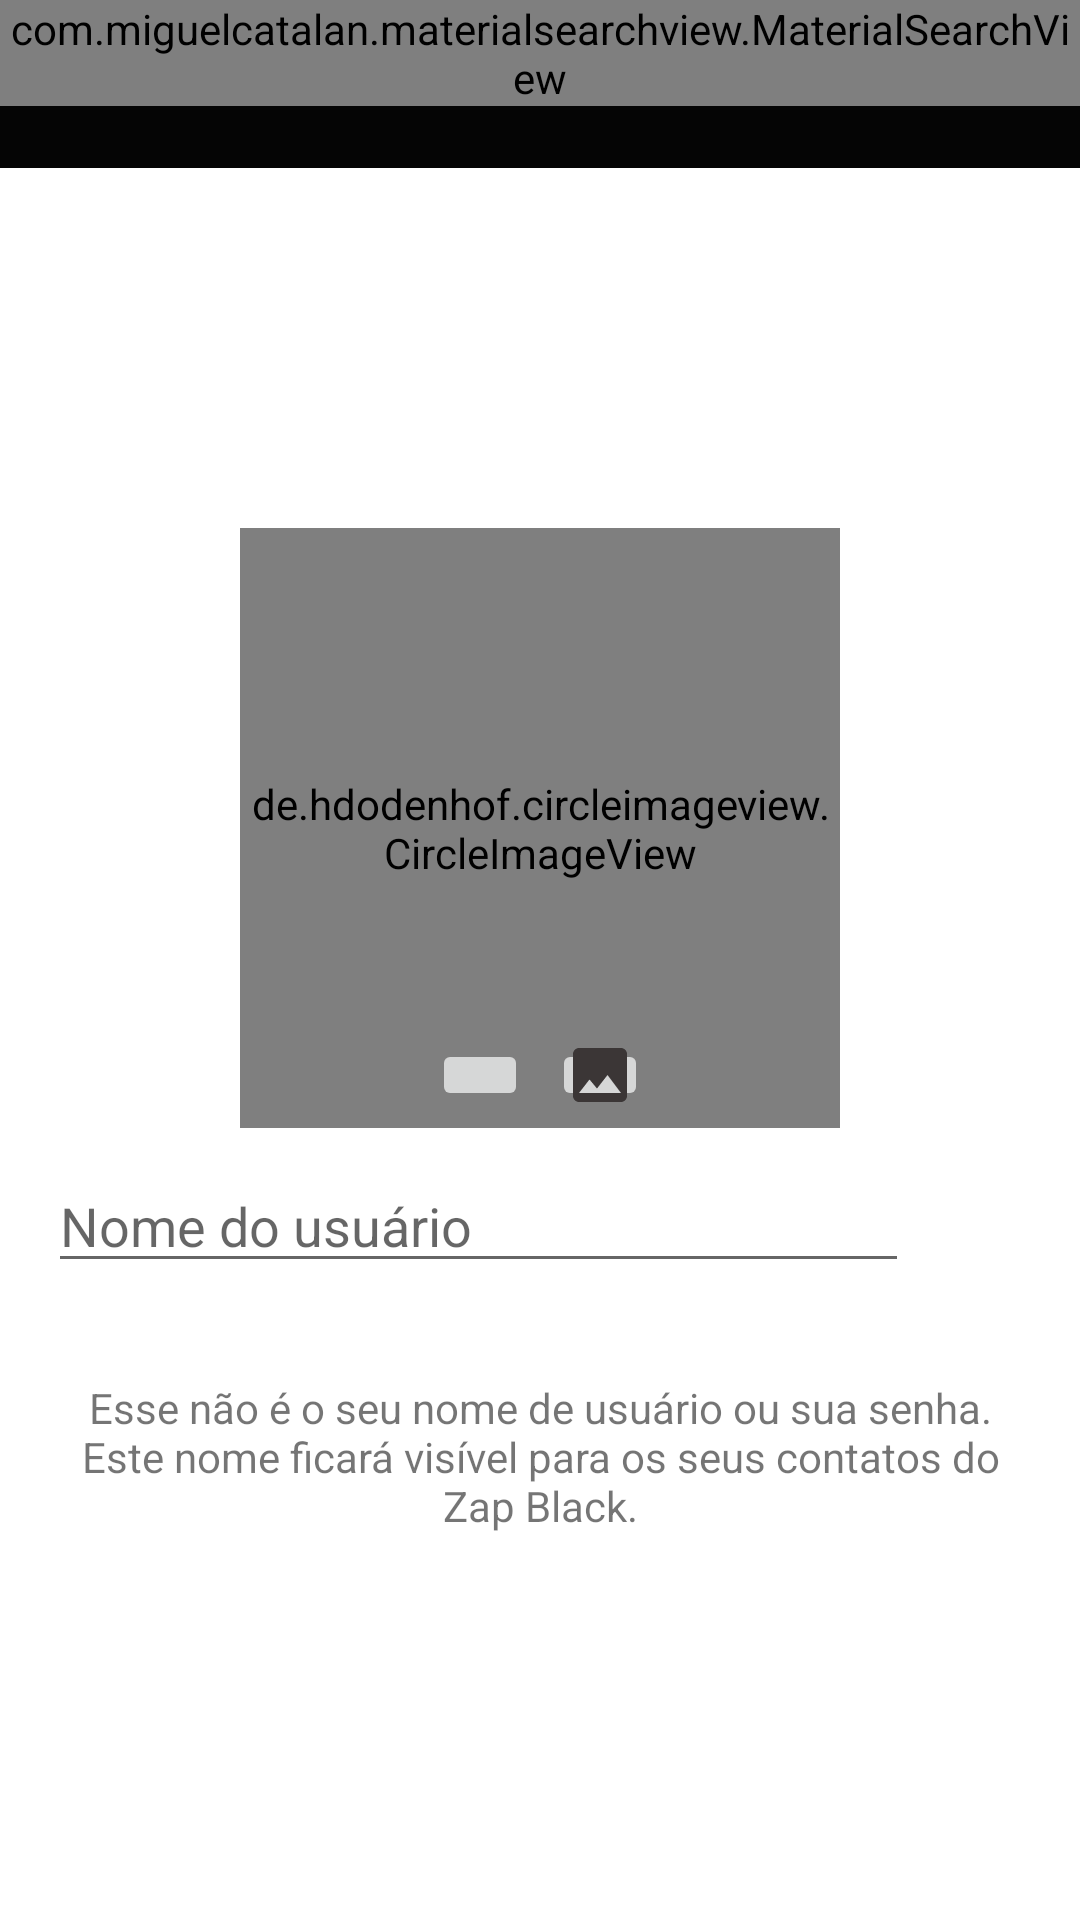

Reconstruct the res/layout file that produces this screen, plus the resources it refers to.
<!-- AndroidManifest.xml: application theme Theme.MyWhatsApp2 -->
<!-- res/layout/activity_configuracao.xml -->
<?xml version="1.0" encoding="utf-8"?>
<layout
    xmlns:android="http://schemas.android.com/apk/res/android"
    xmlns:app="http://schemas.android.com/apk/res-auto"
    xmlns:tools="http://schemas.android.com/tools">

    <LinearLayout
        android:layout_width="match_parent"
        android:layout_height="match_parent"
        android:orientation="vertical"
        tools:context=".activity.ConfiguracaoActivity">

        <include layout="@layout/toolbar_principal"/>

        <de.hdodenhof.circleimageview.CircleImageView
            android:id="@+id/editar_foto"
            android:layout_width="200dp"
            android:layout_height="200dp"
            android:layout_gravity="center"
            app:civ_border_color="@color/black"
            app:civ_border_width="1dp"
            android:layout_marginTop="120dp"
            android:src="@drawable/padrao"/>

        <LinearLayout
            android:layout_width="match_parent"
            android:layout_height="wrap_content"
            android:gravity="center"
            android:layout_marginTop="-30dp"
            android:orientation="horizontal">

            <androidx.appcompat.widget.AppCompatImageButton
                android:id="@+id/btn_camera"
                android:layout_width="32dp"
                android:layout_height="24dp"
                android:layout_marginRight="4dp"
                android:src="@drawable/ic_baseline_photo_camera_24"/>

            <androidx.appcompat.widget.AppCompatImageButton
                android:id="@+id/btn_galeria"
                android:layout_width="32dp"
                android:layout_height="24dp"
                android:layout_marginLeft="4dp"
                android:src="@drawable/ic_baseline_image_24"/>

        </LinearLayout>

        <LinearLayout
            android:layout_width="match_parent"
            android:layout_height="wrap_content"
            android:padding="16dp"
            android:orientation="horizontal">

            <EditText
                android:id="@+id/text_edit_nome"
                android:layout_width="match_parent"
                android:layout_height="wrap_content"
                android:layout_weight="1"
                android:hint="Nome do usuário"
                tools:ignore="TouchTargetSizeCheck" />

            <ImageView
                android:id="@+id/salvar_edit_nome"
                android:layout_width="match_parent"
                android:layout_height="match_parent"
                android:layout_weight="7"
                app:srcCompat="@drawable/ic_baseline_edit_24" />

        </LinearLayout>

        <TextView
            android:id="@+id/textView4"
            android:layout_width="match_parent"
            android:layout_height="wrap_content"
            android:padding="16dp"
            android:textAlignment="center"
            android:text="Esse não é o seu nome de usuário ou sua senha. Este nome ficará visível para os seus contatos do Zap Black." />

    </LinearLayout>

</layout>
<!-- res/layout/toolbar_principal.xml (included above) -->
<?xml version="1.0" encoding="utf-8"?>
<FrameLayout xmlns:android="http://schemas.android.com/apk/res/android"
    android:layout_width="match_parent"
    android:layout_height="wrap_content">

    <androidx.appcompat.widget.Toolbar
        android:id="@+id/toolbar_principal"
        android:layout_width="match_parent"
        android:layout_height="?attr/actionBarSize"
        android:background="@color/fundo"
        android:theme="@style/Toolbar"
        android:elevation="0dp"/>

    <com.miguelcatalan.materialsearchview.MaterialSearchView
        android:id="@+id/material_search_principal"
        android:layout_width="match_parent"
        android:layout_height="wrap_content" />

</FrameLayout>
<!-- resources referenced by this layout -->
<resources>
  <color name="black">#FF000000</color>
  <color name="fundo">#050505</color>
  <!-- drawable ic_baseline_image_24 (drawable-v24) -->
  <vector android:height="24dp" android:tint="#3B3636"
      android:viewportHeight="24" android:viewportWidth="24"
      android:width="24dp" xmlns:android="http://schemas.android.com/apk/res/android">
      <path android:fillColor="@android:color/white" android:pathData="M21,19V5c0,-1.1 -0.9,-2 -2,-2H5c-1.1,0 -2,0.9 -2,2v14c0,1.1 0.9,2 2,2h14c1.1,0 2,-0.9 2,-2zM8.5,13.5l2.5,3.01L14.5,12l4.5,6H5l3.5,-4.5z"/>
  </vector>
  <style name="Toolbar" parent="Theme.AppCompat.NoActionBar">
  
      </style>
  <style name="Theme.MyWhatsApp2" parent="Theme.MaterialComponents.DayNight.NoActionBar">
          
          <item name="colorPrimary">@color/fundo</item>
          <item name="colorPrimaryVariant">@color/fundo</item>
          <item name="colorOnPrimary">@color/white</item>
          
          <item name="colorSecondary">@color/black</item>
          <item name="colorSecondaryVariant">@color/teal_700</item>
          <item name="colorOnSecondary">@color/white</item>
          
          <item name="android:statusBarColor" tools:targetApi="l">?attr/colorPrimaryVariant</item>
          
      </style>
  <color name="white">#FFFFFFFF</color>
  <color name="teal_700">#FF018786</color>
</resources>
